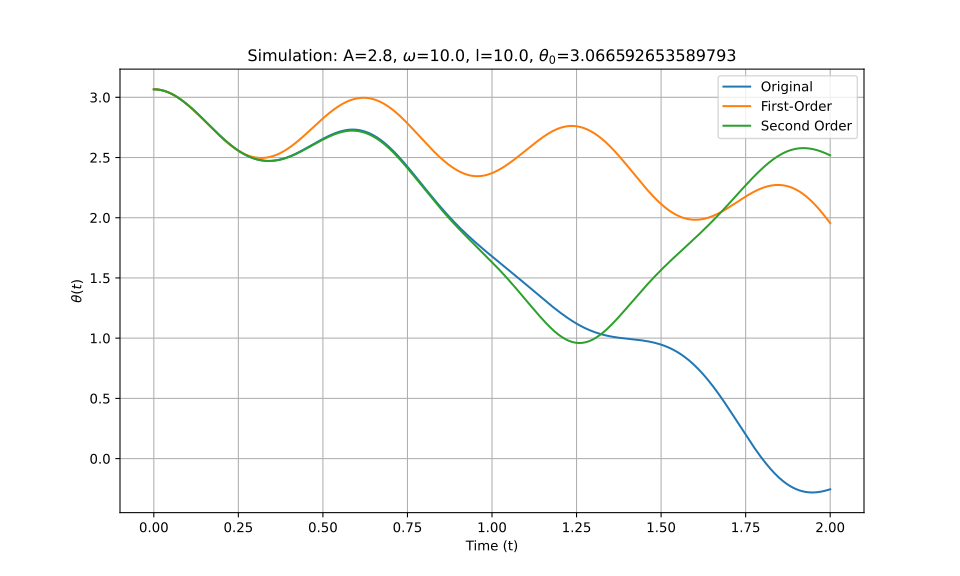

The data file committed next to this chart (first rows):
t_eval, Equation_1, Equation_2, Equation_3
0.0, 3.067, 3.067, 3.067
0.002002, 3.067, 3.067, 3.067
0.004004, 3.066, 3.066, 3.066
0.006006, 3.066, 3.066, 3.066
0.008008, 3.066, 3.066, 3.066
0.01001, 3.065, 3.065, 3.065
0.01201, 3.065, 3.065, 3.065
0.01401, 3.064, 3.064, 3.064
0.01602, 3.063, 3.063, 3.063
0.01802, 3.062, 3.062, 3.062
0.02002, 3.061, 3.061, 3.061
0.02202, 3.06, 3.06, 3.06
0.02402, 3.059, 3.059, 3.059
0.02603, 3.057, 3.057, 3.057
0.02803, 3.056, 3.056, 3.056
0.03003, 3.054, 3.054, 3.054
0.03203, 3.052, 3.052, 3.052
0.03403, 3.051, 3.05, 3.051
0.03604, 3.049, 3.049, 3.049
0.03804, 3.047, 3.047, 3.047
0.04004, 3.044, 3.044, 3.044
0.04204, 3.042, 3.042, 3.042
0.04404, 3.04, 3.04, 3.04
0.04605, 3.037, 3.037, 3.037
0.04805, 3.035, 3.035, 3.035
0.05005, 3.032, 3.032, 3.032
0.05205, 3.029, 3.029, 3.029
0.05405, 3.027, 3.026, 3.027
0.05606, 3.024, 3.023, 3.024
0.05806, 3.021, 3.02, 3.021
0.06006, 3.017, 3.017, 3.017
0.06206, 3.014, 3.014, 3.014
0.06406, 3.011, 3.011, 3.011
0.06607, 3.008, 3.007, 3.008
0.06807, 3.004, 3.004, 3.004
0.07007, 3, 3, 3
0.07207, 2.997, 2.996, 2.997
0.07407, 2.993, 2.993, 2.993
0.07608, 2.989, 2.989, 2.989
0.07808, 2.985, 2.985, 2.985
0.08008, 2.981, 2.981, 2.981
0.08208, 2.977, 2.977, 2.977
0.08408, 2.973, 2.973, 2.973
0.08609, 2.969, 2.968, 2.969
0.08809, 2.965, 2.964, 2.965
0.09009, 2.96, 2.96, 2.96
0.09209, 2.956, 2.955, 2.956
0.09409, 2.951, 2.951, 2.951
0.0961, 2.947, 2.946, 2.947
0.0981, 2.942, 2.941, 2.942
0.1001, 2.938, 2.937, 2.938
0.1021, 2.933, 2.932, 2.933
0.1041, 2.928, 2.927, 2.928
0.1061, 2.923, 2.922, 2.923
0.1081, 2.918, 2.917, 2.918
0.1101, 2.913, 2.912, 2.913
0.1121, 2.908, 2.907, 2.908
0.1141, 2.903, 2.902, 2.903
0.1161, 2.898, 2.897, 2.898
0.1181, 2.893, 2.892, 2.893
... 940 more rows
